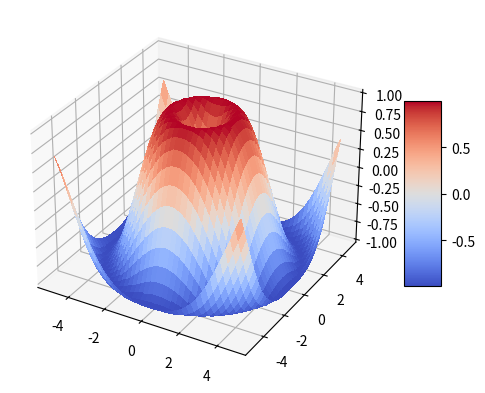

The matplotlib source for this figure:
import numpy as np
import matplotlib.pyplot as plt
from matplotlib import cm

fig, ax = plt.subplots(subplot_kw={"projection": "3d"})
X = np.arange(-5, 5, 0.25)
Y = np.arange(-5, 5, 0.25)
X, Y = np.meshgrid(X, Y)
R = np.sqrt(X**2 + Y**2)
Z = np.sin(R)
surf = ax.plot_surface(X, Y, Z, cmap=cm.coolwarm,
                       linewidth=0, antialiased=False)

fig.colorbar(surf, shrink=0.5, aspect=5)
plt.show()
